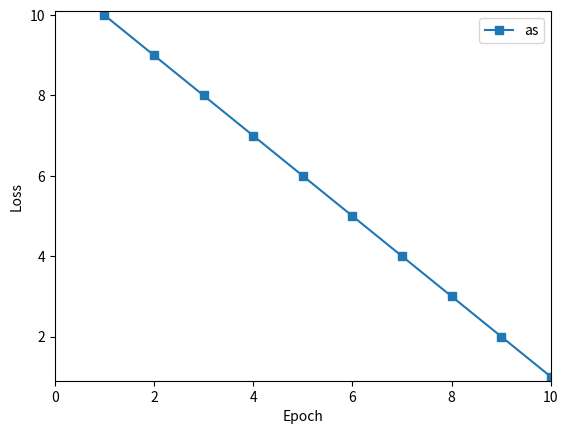
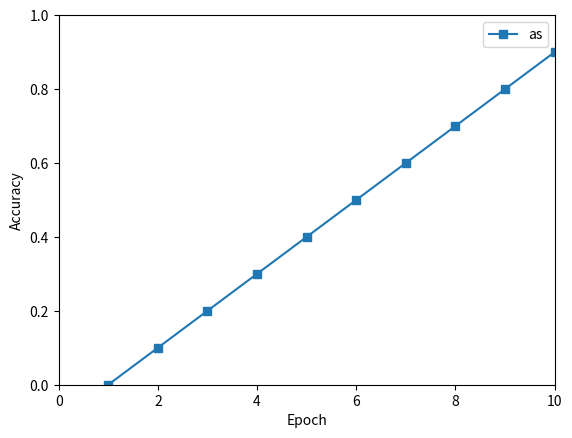

Write Python code to recreate these figures, in order.
""" Plot loss and accuracy curve """

import matplotlib.pyplot as plt
import numpy as np

def plot_loss_and_acc(loss_and_acc_dict):
	fig = plt.figure()
	tmp = list(loss_and_acc_dict.values())
	maxEpoch = len(tmp[0][0])
	stride = np.ceil(maxEpoch / 10)

	maxLoss = max([max(x[0]) for x in loss_and_acc_dict.values()]) + 0.1
	minLoss = max(0, min([min(x[0]) for x in loss_and_acc_dict.values()]) - 0.1)

	for name, lossAndAcc in loss_and_acc_dict.items():
		plt.plot(range(1, 1 + maxEpoch), lossAndAcc[0], '-s', label=name)

	plt.xlabel('Epoch')
	plt.ylabel('Loss')
	plt.legend()
	plt.xticks(range(0, maxEpoch + 1, 2))
	plt.axis([0, maxEpoch, minLoss, maxLoss])
	plt.show()
	fig.savefig("loss.png", dpi=300)


	maxAcc = min(1, max([max(x[1]) for x in loss_and_acc_dict.values()]) + 0.1)
	minAcc = max(0, min([min(x[1]) for x in loss_and_acc_dict.values()]) - 0.1)

	fig = plt.figure()

	for name, lossAndAcc in loss_and_acc_dict.items():
		plt.plot(range(1, 1 + maxEpoch), lossAndAcc[1], '-s', label=name)

	plt.xlabel('Epoch')
	plt.ylabel('Accuracy')
	plt.xticks(range(0, maxEpoch + 1, 2))
	plt.axis([0, maxEpoch, minAcc, maxAcc])
	plt.legend()
	plt.show()
	fig.savefig("accuracy.png", dpi=300)



if __name__ == '__main__':
	loss = [x for x in range(10, 0, -1)]
	acc = [x / 10. for x in range(0, 10)]
	plot_loss_and_acc({'as': [loss, acc]})
